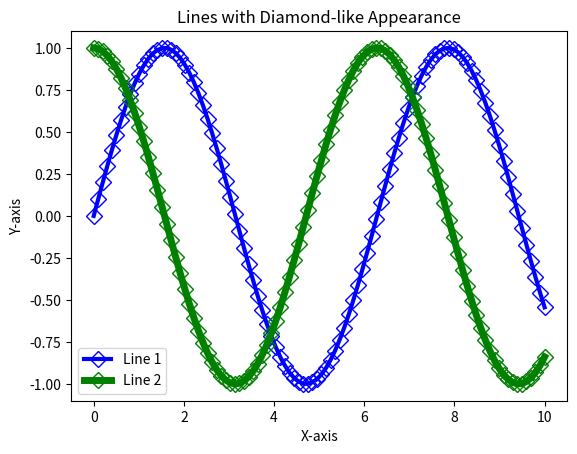

This figure's Python source:
import matplotlib.pyplot as plt
import numpy as np

x_values = np.linspace(0, 10, 100)
y_values_1 = np.sin(x_values)
y_values_2 = np.cos(x_values)

plt.plot(x_values, y_values_1, label='Line 1', color='blue', linewidth=3, linestyle='-', marker='D', markersize=8, markeredgecolor='blue', markerfacecolor='none')
plt.plot(x_values, y_values_2, label='Line 2', color='green', linewidth=5, linestyle='-', marker='D', markersize=8, markeredgecolor='green', markerfacecolor='none')

plt.xlabel('X-axis')
plt.ylabel('Y-axis')
plt.title('Lines with Diamond-like Appearance')
plt.legend()
plt.show()
